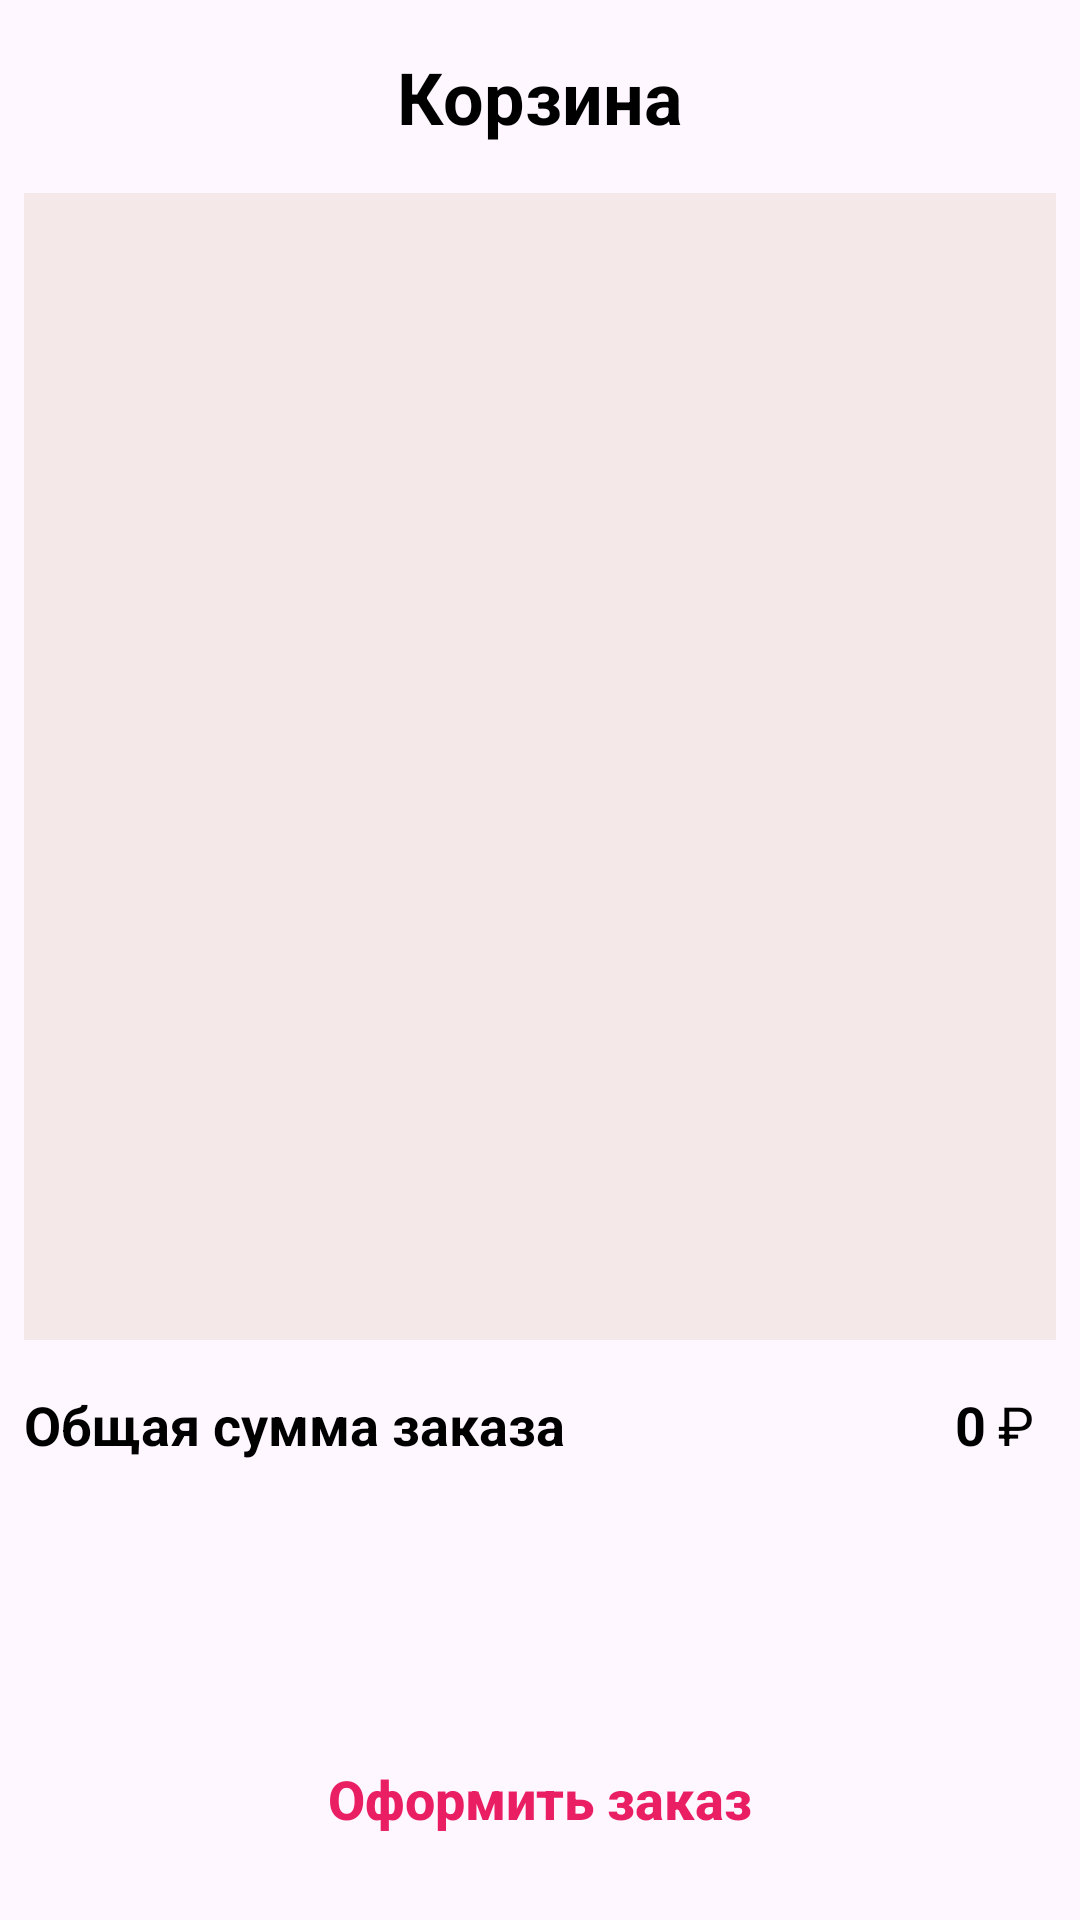

Reconstruct the res/layout file that produces this screen, plus the resources it refers to.
<!-- AndroidManifest.xml: application theme Theme.Cake -->
<!-- res/layout/fragment_cart.xml -->
<?xml version="1.0" encoding="utf-8"?>
<androidx.constraintlayout.widget.ConstraintLayout xmlns:android="http://schemas.android.com/apk/res/android"
    xmlns:app="http://schemas.android.com/apk/res-auto"
    xmlns:tools="http://schemas.android.com/tools"
    android:layout_width="match_parent"
    android:layout_height="match_parent"
    tools:context=".MAIN.CartFragment">


    <TextView
        android:id="@+id/textView12"
        android:layout_width="wrap_content"
        android:layout_height="wrap_content"
        android:layout_marginTop="16dp"
        android:text="Корзина"
        android:textColor="@color/black"
        android:textSize="24sp"
        android:textStyle="bold"
        app:layout_constraintEnd_toEndOf="parent"
        app:layout_constraintStart_toStartOf="parent"
        app:layout_constraintTop_toTopOf="parent" />


    <androidx.recyclerview.widget.RecyclerView
        android:id="@+id/cart_RV"
        android:layout_width="match_parent"
        android:layout_height="0dp"
        android:layout_marginStart="8dp"
        android:layout_marginTop="16dp"
        android:layout_marginEnd="8dp"
        android:layout_marginBottom="16dp"
        android:background="@color/recyclerViewColor"
        app:layout_constraintBottom_toTopOf="@+id/textView15"
        app:layout_constraintEnd_toEndOf="parent"
        app:layout_constraintHorizontal_bias="0.0"
        app:layout_constraintStart_toStartOf="parent"
        app:layout_constraintTop_toBottomOf="@+id/textView12" />

    <androidx.appcompat.widget.AppCompatButton
        android:id="@+id/proceed_btn"
        android:layout_width="match_parent"
        android:layout_height="65dp"
        android:layout_marginStart="24dp"
        android:layout_marginEnd="24dp"
        android:layout_marginBottom="8dp"
        android:background="@drawable/text_view_bg"
        android:elevation="8dp"
        android:outlineAmbientShadowColor="@color/pinky"
        android:outlineSpotShadowColor="@color/pinky"
        android:shadowColor="@color/pinky"
        android:text="Оформить заказ"
        android:textAllCaps="false"
        android:textColor="@color/pinky"
        android:textSize="18sp"
        android:textStyle="bold"
        app:layout_constraintBottom_toBottomOf="parent"
        app:layout_constraintEnd_toEndOf="parent"
        app:layout_constraintHorizontal_bias="0.0"
        app:layout_constraintStart_toStartOf="parent" />

    <TextView
        android:id="@+id/textView15"
        android:layout_width="wrap_content"
        android:layout_height="wrap_content"
        android:layout_marginStart="8dp"
        android:layout_marginBottom="80dp"
        android:text="Общая сумма заказа"
        android:textColor="@color/black"
        android:textSize="18sp"
        android:textStyle="bold"
        app:layout_constraintBottom_toTopOf="@+id/proceed_btn"
        app:layout_constraintStart_toStartOf="parent" />

    <TextView
        android:id="@+id/menu_total_sum"
        android:layout_width="wrap_content"
        android:layout_height="wrap_content"
        android:layout_marginStart="130dp"
        android:text="0"
        android:textColor="@color/black"
        android:textSize="18sp"
        android:textStyle="bold"
        app:layout_constraintBottom_toBottomOf="@+id/textView15"
        app:layout_constraintStart_toEndOf="@+id/textView15"
        app:layout_constraintTop_toTopOf="@+id/textView15" />

    <TextView
        android:id="@+id/textView17"
        android:layout_width="63dp"
        android:layout_height="23dp"
        android:layout_marginStart="4dp"
        android:text="₽"
        android:textColor="@color/black"
        android:textSize="18sp"
        android:textStyle="normal"
        app:layout_constraintStart_toEndOf="@+id/menu_total_sum"
        app:layout_constraintTop_toTopOf="@+id/menu_total_sum" />

</androidx.constraintlayout.widget.ConstraintLayout>
<!-- resources referenced by this layout -->
<resources>
  <color name="black">#FF000000</color>
  <color name="pinky">#E91E63</color>
  <color name="recyclerViewColor">#F4E8E8</color>
  <style name="Theme.Cake" parent="Base.Theme.Cake" />
  <style name="Base.Theme.Cake" parent="Theme.Material3.DayNight.NoActionBar">
          
          
      </style>
</resources>
